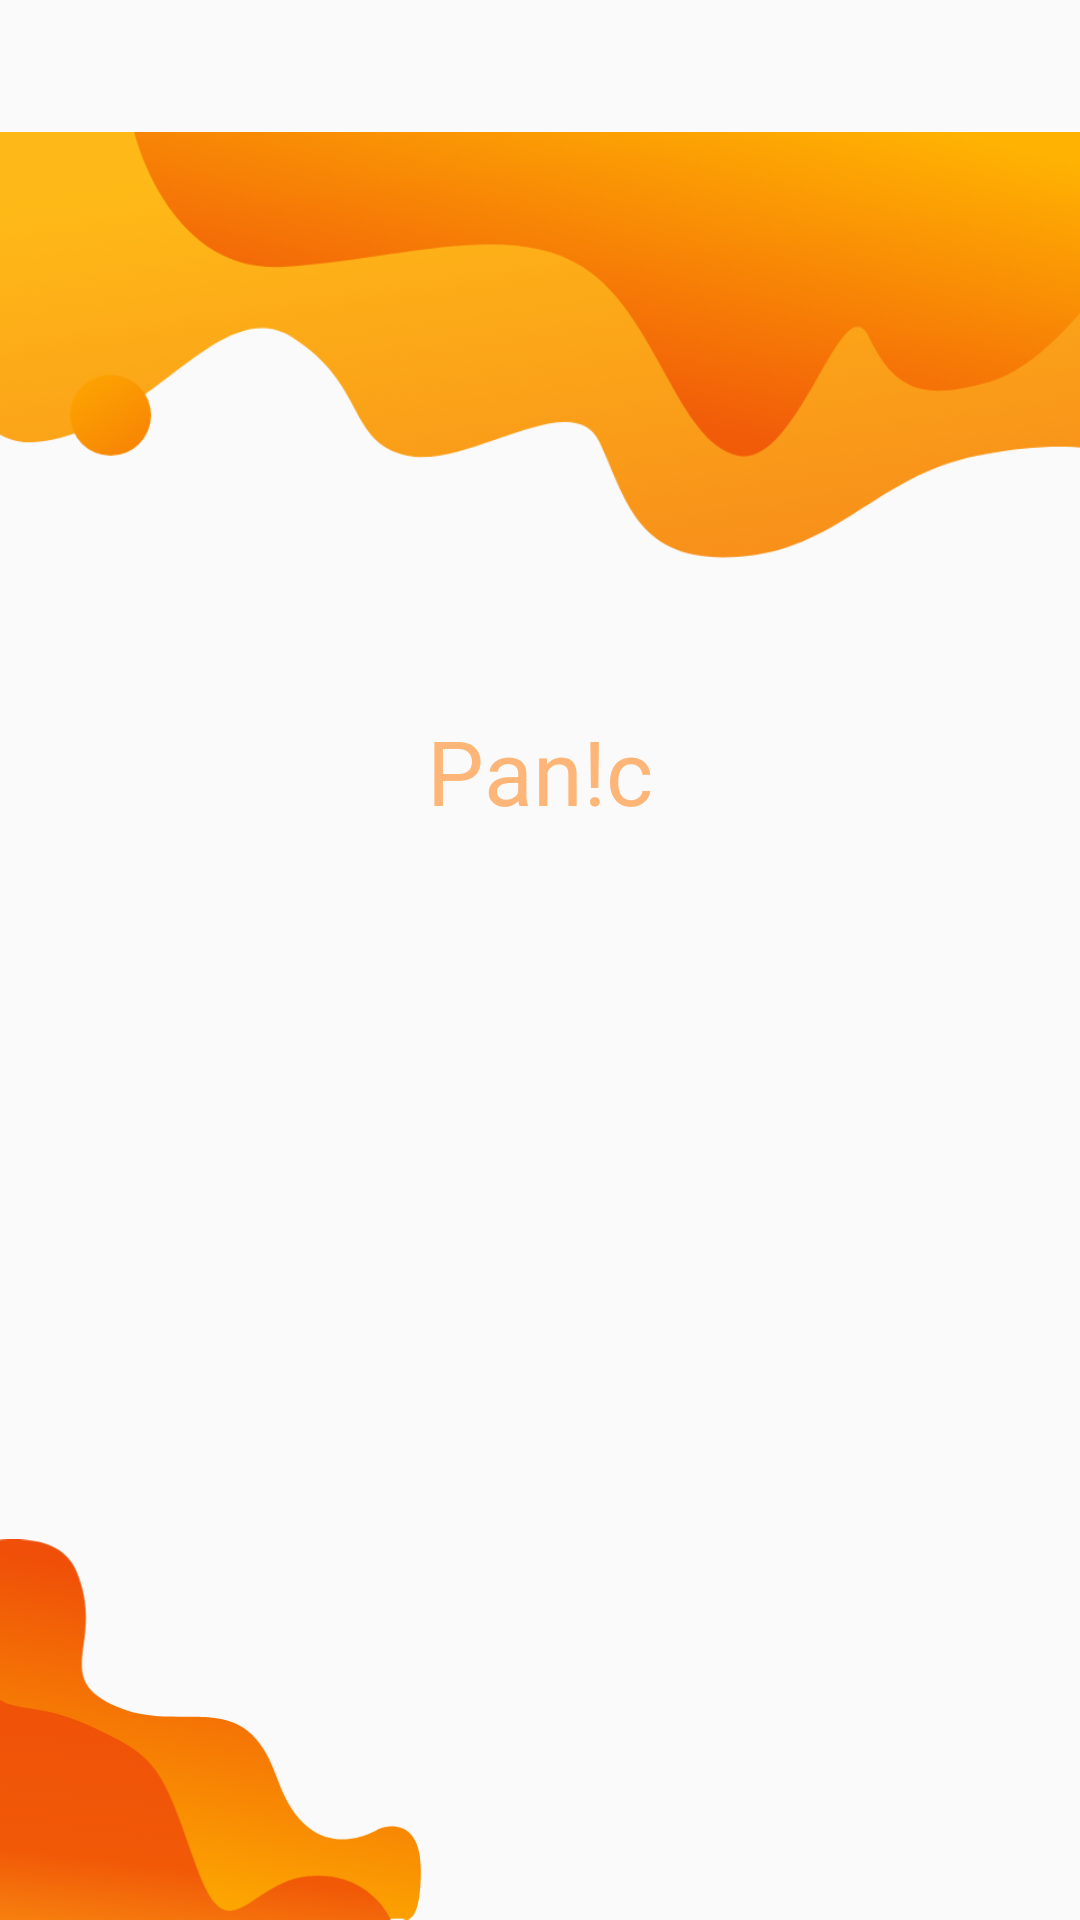

Write the Android layout XML for this screen, with the resource values it uses.
<!-- AndroidManifest.xml: application theme AppTheme.Tema -->
<!-- res/layout/content_splash.xml -->
<?xml version="1.0" encoding="utf-8"?>

<androidx.constraintlayout.widget.ConstraintLayout xmlns:android="http://schemas.android.com/apk/res/android"
    xmlns:app="http://schemas.android.com/apk/res-auto"
    xmlns:tools="http://schemas.android.com/tools"
    android:id="@+id/linearLayout2"
    android:layout_width="match_parent"
    android:layout_height="match_parent"
    android:orientation="vertical">

    <ImageView
        android:id="@+id/imageView2"
        android:layout_width="118dp"
        android:layout_height="115dp"
        android:layout_marginStart="160dp"
        android:layout_marginTop="291dp"
        android:layout_marginEnd="160dp"
        android:layout_marginBottom="370dp"
        android:foregroundGravity="center_vertical|center|center_horizontal"
        android:src="@drawable/panic_logo_rounded"
        app:layout_constraintBottom_toBottomOf="parent"
        app:layout_constraintEnd_toEndOf="parent"
        app:layout_constraintStart_toStartOf="parent"
        app:layout_constraintTop_toTopOf="parent" />

    <TextView

        android:layout_width="wrap_content"
        android:layout_height="wrap_content"
        android:background="@android:color/transparent"
        android:text="Pan!c"
        android:textColor="@color/myColor"
        android:textSize="30sp"
        app:layout_constraintBottom_toBottomOf="parent"
        app:layout_constraintEnd_toEndOf="parent"
        app:layout_constraintStart_toStartOf="parent"
        app:layout_constraintTop_toBottomOf="@+id/imageView2"
        app:layout_constraintVertical_bias="0.036" />

    <ImageView
        android:id="@+id/imageView4"
        android:layout_width="459dp"
        android:layout_height="142dp"
        android:layout_marginStart="135dp"
        android:layout_marginBottom="152dp"
        app:layout_constraintBottom_toTopOf="@+id/imageView2"
        app:layout_constraintEnd_toEndOf="parent"
        app:layout_constraintHorizontal_bias="0.835"
        app:layout_constraintStart_toStartOf="parent"
        app:srcCompat="@drawable/bg_splash1" />

    <ImageView
        android:id="@+id/imageView6"
        android:layout_width="wrap_content"
        android:layout_height="wrap_content"
        android:layout_marginTop="196dp"
        android:layout_marginEnd="248dp"
        app:layout_constraintBottom_toBottomOf="parent"
        app:layout_constraintEnd_toEndOf="parent"
        app:layout_constraintHorizontal_bias="0.588"
        app:layout_constraintStart_toStartOf="parent"
        app:layout_constraintTop_toBottomOf="@+id/imageView2"
        app:layout_constraintVertical_bias="1.0"
        app:srcCompat="@drawable/bg_splash3" />

</androidx.constraintlayout.widget.ConstraintLayout>
<!-- resources referenced by this layout -->
<resources>
  <color name="myColor">#FDB677</color>
  <!-- drawable bg_splash1: png bitmap (drawable-hdpi, 27766 bytes) -->
  <!-- drawable bg_splash3: png bitmap (drawable-hdpi, 12654 bytes) -->
  <!-- drawable panic_logo_rounded: png bitmap (drawable-hdpi, 5645 bytes) -->
  <style name="AppTheme.Tema">
          <item name="android:windowDrawsSystemBarBackgrounds">true</item>
          <item name="android:statusBarColor">@color/myColor</item>
          <item name="windowActionBar">false</item>
          <item name="windowNoTitle">true</item>
          <item name="android:windowLightStatusBar">true</item>
      </style>
</resources>
